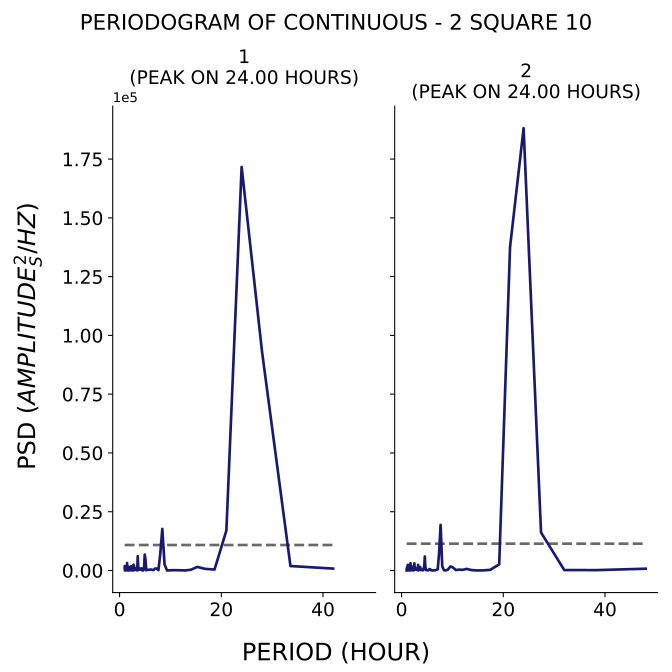

Values plotted in this chart, from the file beside it:
test, period, psd
1, 42.0, 799.4
1, 33.6, 1892
1, 28.0, 93247
1, 24.0, 171664
1, 21.0, 17000
1, 18.67, 381.3
1, 16.8, 700.2
1, 15.27, 1512
1, 14.0, 287.9
1, 12.92, 31.51
1, 12.0, 96.12
1, 11.2, 115.2
1, 10.5, 134.1
1, 9.882, 59.11
1, 9.333, 0.8051
1, 8.842, 2599
1, 8.4, 17692
1, 8.0, 7138
1, 7.636, 133.2
1, 7.304, 780.2
1, 7.0, 876.4
1, 6.72, 238.8
1, 6.462, 216.8
1, 6.222, 422.6
1, 6.0, 379.1
1, 5.793, 279.5
1, 5.6, 258
1, 5.419, 374.3
1, 5.25, 57.8
1, 5.091, 4681
1, 4.941, 6770
1, 4.8, 526
1, 4.667, 67.21
1, 4.541, 15.8
1, 4.421, 93.09
1, 4.308, 941.6
1, 4.2, 410.8
1, 4.098, 349
1, 4.0, 615.2
1, 3.907, 840.4
1, 3.818, 510.9
1, 3.733, 201
1, 3.652, 1832
1, 3.574, 6060
1, 3.5, 2154
1, 3.429, 30.58
1, 3.36, 285.8
1, 3.294, 227.6
1, 3.231, 475.9
1, 3.17, 477.6
1, 3.111, 1027
1, 3.055, 727.5
1, 3.0, 319.2
1, 2.947, 169.3
1, 2.897, 141.2
1, 2.847, 88.35
1, 2.8, 2341
1, 2.754, 2445
1, 2.71, 8.346
1, 2.667, 210.4
... 294 more rows
